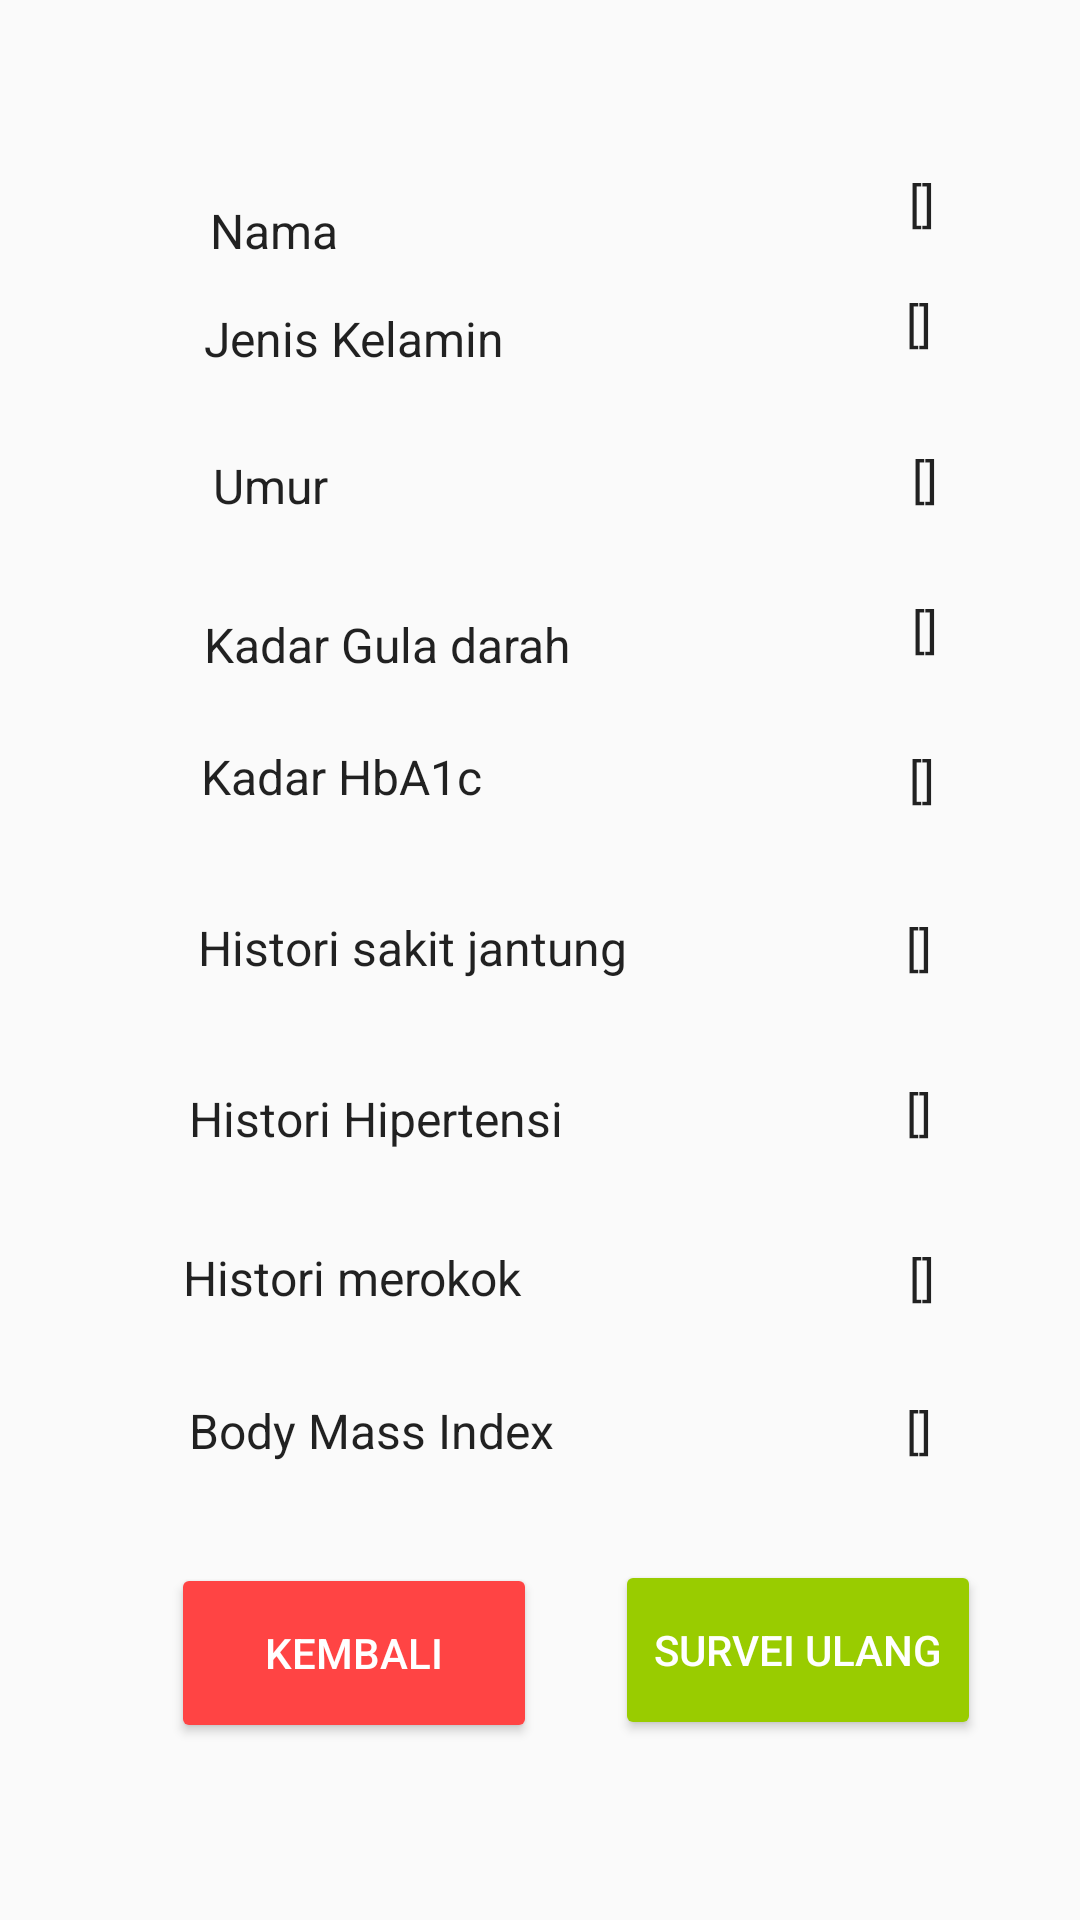

Write the Android layout XML for this screen, with the resource values it uses.
<!-- AndroidManifest.xml: application theme Theme.CheckDiabetes -->
<!-- res/layout/transkrip.xml -->
<?xml version="1.0" encoding="utf-8"?>
<RelativeLayout xmlns:android="http://schemas.android.com/apk/res/android"
    android:layout_width="match_parent"
    android:layout_height="match_parent">

    <Button
        android:id="@+id/repeat_button3"
        android:layout_width="122dp"
        android:layout_height="60dp"
        android:layout_alignParentStart="true"
        android:layout_alignParentBottom="true"
        android:layout_centerHorizontal="true"
        android:layout_marginStart="205dp"
        android:layout_marginBottom="60dp"
        android:backgroundTint="@android:color/holo_green_light"
        android:text="SURVEI ULANG"
        android:textColor="@color/white" />

    <Button
        android:id="@+id/backk_button"
        android:layout_width="122dp"
        android:layout_height="60dp"
        android:layout_alignParentStart="true"
        android:layout_alignParentBottom="true"
        android:layout_centerHorizontal="true"
        android:layout_marginStart="57dp"
        android:layout_marginBottom="59dp"
        android:backgroundTint="@android:color/holo_red_light"
        android:text="KEMBALI"
        android:textColor="@color/white" />

    <TextView
        android:id="@+id/textView14"
        android:layout_width="wrap_content"
        android:layout_height="wrap_content"
        android:layout_alignParentStart="true"
        android:layout_alignParentTop="true"
        android:layout_marginStart="70dp"
        android:layout_marginTop="66dp"
        android:text="Nama"
        android:textAppearance="@style/TextAppearance.AppCompat.Body1"
        android:textSize="16sp" />

    <TextView
        android:id="@+id/textView16"
        android:layout_width="wrap_content"
        android:layout_height="wrap_content"
        android:layout_alignParentStart="true"
        android:layout_alignParentTop="true"
        android:layout_marginStart="71dp"
        android:layout_marginTop="151dp"
        android:text="Umur"
        android:textAppearance="@style/TextAppearance.AppCompat.Body1"
        android:textSize="16sp" />

    <TextView
        android:id="@+id/textView17"
        android:layout_width="wrap_content"
        android:layout_height="wrap_content"
        android:layout_alignParentStart="true"
        android:layout_alignParentTop="true"
        android:layout_marginStart="68dp"
        android:layout_marginTop="204dp"
        android:text="Kadar Gula darah"
        android:textAppearance="@style/TextAppearance.AppCompat.Body1"
        android:textSize="16sp" />

    <TextView
        android:id="@+id/textView18"
        android:layout_width="wrap_content"
        android:layout_height="wrap_content"
        android:layout_alignParentStart="true"
        android:layout_alignParentTop="true"
        android:layout_marginStart="67dp"
        android:layout_marginTop="248dp"
        android:text="Kadar HbA1c"
        android:textAppearance="@style/TextAppearance.AppCompat.Body1"
        android:textSize="16sp" />

    <TextView
        android:id="@+id/textView15"
        android:layout_width="wrap_content"
        android:layout_height="wrap_content"
        android:layout_alignParentStart="true"
        android:layout_alignParentTop="true"
        android:layout_marginStart="66dp"
        android:layout_marginTop="305dp"
        android:text="Histori sakit jantung"
        android:textAppearance="@style/TextAppearance.AppCompat.Body1"
        android:textSize="16sp" />

    <TextView
        android:id="@+id/textView20"
        android:layout_width="wrap_content"
        android:layout_height="wrap_content"
        android:layout_alignParentStart="true"
        android:layout_alignParentTop="true"
        android:layout_centerVertical="true"
        android:layout_marginStart="63dp"
        android:layout_marginTop="362dp"
        android:text="Histori Hipertensi"
        android:textAppearance="@style/TextAppearance.AppCompat.Body1"
        android:textSize="16sp" />

    <TextView
        android:id="@+id/textView21"
        android:layout_width="wrap_content"
        android:layout_height="wrap_content"
        android:layout_alignParentStart="true"
        android:layout_alignParentTop="true"
        android:layout_centerVertical="true"
        android:layout_marginStart="61dp"
        android:layout_marginTop="415dp"
        android:text="Histori merokok"
        android:textAppearance="@style/TextAppearance.AppCompat.Body1"
        android:textSize="16sp" />

    <TextView
        android:id="@+id/textView19"
        android:layout_width="wrap_content"
        android:layout_height="wrap_content"
        android:layout_alignParentStart="true"
        android:layout_alignParentTop="true"
        android:layout_marginStart="68dp"
        android:layout_marginTop="102dp"
        android:text="Jenis Kelamin"
        android:textAppearance="@style/TextAppearance.AppCompat.Body1"
        android:textSize="16sp" />

    <TextView
        android:id="@+id/textView22"
        android:layout_width="wrap_content"
        android:layout_height="wrap_content"
        android:layout_alignParentStart="true"
        android:layout_alignParentTop="true"
        android:layout_marginStart="63dp"
        android:layout_marginTop="466dp"
        android:text="Body Mass Index"
        android:textAppearance="@style/TextAppearance.AppCompat.Body1"
        android:textSize="16sp" />

    <TextView
        android:id="@+id/textView23"
        android:layout_width="wrap_content"
        android:layout_height="wrap_content"
        android:layout_alignParentStart="true"
        android:layout_alignParentTop="true"
        android:layout_marginStart="64dp"
        android:layout_marginTop="527dp"
        android:text="Keputusan"
        android:textAppearance="@style/TextAppearance.AppCompat.Body1"
        android:textSize="16sp" />

    <TextView
        android:id="@+id/namaH_tview"
        android:layout_width="wrap_content"
        android:layout_height="wrap_content"
        android:layout_alignParentStart="true"
        android:layout_alignParentTop="true"
        android:layout_marginStart="303dp"
        android:layout_marginTop="57dp"
        android:text="[]"
        android:textAppearance="@style/TextAppearance.AppCompat.Body1"
        android:textSize="16sp" />

    <TextView
        android:id="@+id/umurH_tview"
        android:layout_width="wrap_content"
        android:layout_height="wrap_content"
        android:layout_alignParentStart="true"
        android:layout_alignParentTop="true"
        android:layout_marginStart="304dp"
        android:layout_marginTop="149dp"
        android:text="[]"
        android:textAppearance="@style/TextAppearance.AppCompat.Body1"
        android:textSize="16sp" />

    <TextView
        android:id="@+id/jkH_tview"
        android:layout_width="wrap_content"
        android:layout_height="wrap_content"
        android:layout_alignParentStart="true"
        android:layout_alignParentTop="true"
        android:layout_marginStart="302dp"
        android:layout_marginTop="97dp"
        android:text="[]"
        android:textAppearance="@style/TextAppearance.AppCompat.Body1"
        android:textSize="16sp" />

    <TextView
        android:id="@+id/glukH_tview"
        android:layout_width="wrap_content"
        android:layout_height="wrap_content"
        android:layout_alignParentStart="true"
        android:layout_alignParentTop="true"
        android:layout_marginStart="304dp"
        android:layout_marginTop="199dp"
        android:text="[]"
        android:textAppearance="@style/TextAppearance.AppCompat.Body1"
        android:textSize="16sp" />

    <TextView
        android:id="@+id/hbH_tview"
        android:layout_width="wrap_content"
        android:layout_height="wrap_content"
        android:layout_alignParentStart="true"
        android:layout_alignParentTop="true"
        android:layout_marginStart="303dp"
        android:layout_marginTop="249dp"
        android:text="[]"
        android:textAppearance="@style/TextAppearance.AppCompat.Body1"
        android:textSize="16sp" />

    <TextView
        android:id="@+id/heartH_tview"
        android:layout_width="wrap_content"
        android:layout_height="wrap_content"
        android:layout_alignParentStart="true"
        android:layout_alignParentTop="true"
        android:layout_marginStart="302dp"
        android:layout_marginTop="305dp"
        android:text="[]"
        android:textAppearance="@style/TextAppearance.AppCompat.Body1"
        android:textSize="16sp" />

    <TextView
        android:id="@+id/hipertH_tview"
        android:layout_width="wrap_content"
        android:layout_height="wrap_content"
        android:layout_alignParentStart="true"
        android:layout_alignParentTop="true"
        android:layout_centerVertical="true"
        android:layout_marginStart="302dp"
        android:layout_marginTop="360dp"
        android:text="[]"
        android:textAppearance="@style/TextAppearance.AppCompat.Body1"
        android:textSize="16sp" />

    <TextView
        android:id="@+id/smokeH_tview"
        android:layout_width="wrap_content"
        android:layout_height="wrap_content"
        android:layout_alignParentStart="true"
        android:layout_alignParentTop="true"
        android:layout_centerVertical="true"
        android:layout_marginStart="303dp"
        android:layout_marginTop="415dp"
        android:text="[]"
        android:textAppearance="@style/TextAppearance.AppCompat.Body1"
        android:textSize="16sp" />

    <TextView
        android:id="@+id/bmiH_tview"
        android:layout_width="wrap_content"
        android:layout_height="wrap_content"
        android:layout_alignParentStart="true"
        android:layout_alignParentTop="true"
        android:layout_centerVertical="true"
        android:layout_marginStart="302dp"
        android:layout_marginTop="466dp"
        android:text="[]"
        android:textAppearance="@style/TextAppearance.AppCompat.Body1"
        android:textSize="16sp" />

    <TextView
        android:id="@+id/dec_tview"
        android:layout_width="wrap_content"
        android:layout_height="wrap_content"
        android:layout_alignParentStart="true"
        android:layout_alignParentTop="true"
        android:layout_centerVertical="true"
        android:layout_marginStart="304dp"
        android:layout_marginTop="526dp"
        android:text="[]"
        android:textAppearance="@style/TextAppearance.AppCompat.Body1"
        android:textSize="16sp" />
</RelativeLayout>
<!-- resources referenced by this layout -->
<resources>
  <style name="Theme.CheckDiabetes" parent="android:Theme.Material.Light.NoActionBar">
          <item name="android:statusBarColor">@color/purple_700</item>
          <item name="android:windowIsTranslucent">true</item>
          <item name="android:windowAnimationStyle">@null</item>
      </style>
  <!-- not gathered from this repository: default colours our renderer supplied (Android Studio template values) -->
  <color name="purple_700">#FF3700B3</color>
  <color name="white">#FFFFFFFF</color>
</resources>
